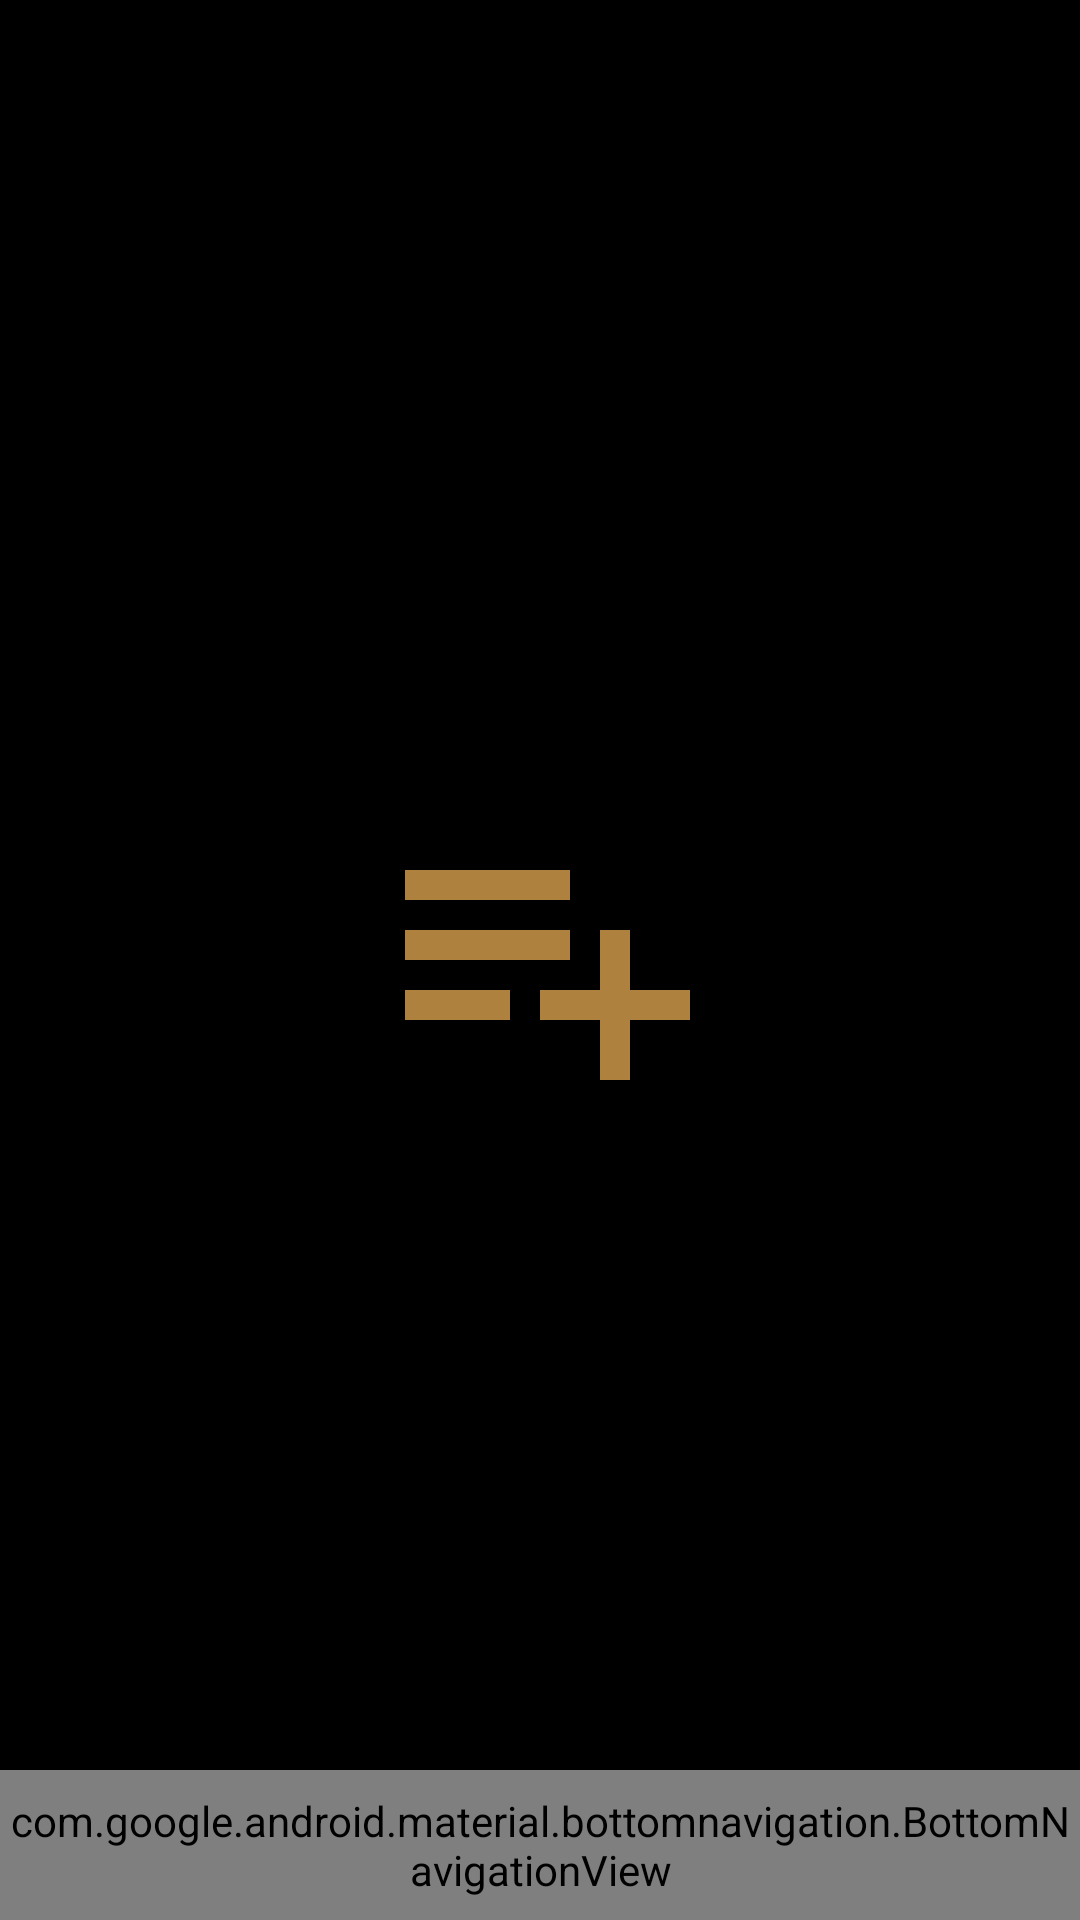

The Android layout XML behind this screen, and the referenced resources:
<!-- AndroidManifest.xml: application theme Theme.SeriesTracker.Launcher -->
<!-- res/layout/main_view_selected.xml -->
<?xml version="1.0" encoding="utf-8"?>
<RelativeLayout
    xmlns:android="http://schemas.android.com/apk/res/android"
    xmlns:app="http://schemas.android.com/apk/res-auto"
    xmlns:tools="http://schemas.android.com/tools"
    android:layout_width="match_parent"
    android:layout_height="match_parent"
    android:background="@drawable/background_main"
    tools:context=".MainViewFragmentSelected">

    <androidx.recyclerview.widget.RecyclerView
        android:id="@+id/recyclerview"
        android:layout_width="match_parent"
        android:layout_height="0dp"
        tools:listitem="@layout/item"
        android:layout_alignParentTop="true"
        android:layout_above="@id/navigation_bar"/>

    <com.google.android.material.bottomnavigation.BottomNavigationView
        android:id="@+id/navigation_bar"
        android:layout_width="match_parent"
        android:layout_height="@dimen/toolbar_height"
        android:layout_gravity="bottom"
        app:menu="@menu/selection_menu"
        android:background="@color/black"
        app:itemTextColor="@color/primary"
        app:itemIconTint="@color/primary"
        app:itemRippleColor="@color/primary"
        android:layout_alignParentBottom="true"/>

</RelativeLayout>
<!-- res/layout/item.xml (included above) -->
<?xml version="1.0" encoding="utf-8"?>
<androidx.cardview.widget.CardView
    xmlns:android="http://schemas.android.com/apk/res/android"
    android:layout_width="match_parent"
    android:layout_height="wrap_content"
    style="@style/Theme.SeriesTracker.Item">

    <FrameLayout
        android:layout_width="match_parent"
        android:layout_height="match_parent">

        <LinearLayout
            android:layout_width="match_parent"
            android:layout_height="wrap_content"
            android:orientation="horizontal">

            <LinearLayout
                android:layout_width="0dp"
                android:layout_height="wrap_content"
                android:layout_margin="@dimen/padding_small"
                android:orientation="vertical"
                android:layout_weight="4">

                <TextView
                    android:id="@+id/title"
                    android:layout_width="wrap_content"
                    android:layout_height="wrap_content"
                    android:text="@string/title_placeholder"
                    android:maxLines="1"
                    android:ellipsize="end"
                    android:textSize="@dimen/text_size_normal"
                    android:textStyle="bold"
                    android:textColor="@color/primary"/>

                <TextView
                    android:id="@+id/counter"
                    android:layout_width="wrap_content"
                    android:layout_height="wrap_content"
                    android:text="@string/counter_placeholder"
                    android:maxLines="1"
                    android:ellipsize="end"
                    android:textSize="@dimen/text_size_small"
                    android:textStyle="bold"
                    android:textColor="@color/primary_dark"/>

                <RatingBar
                    android:id="@+id/ratingbar"
                    android:layout_width="wrap_content"
                    android:layout_height="wrap_content"
                    style="@style/Theme.SeriesTracker.RatingBarIndicatorSmall"/>
            </LinearLayout>

            <ImageView
                android:id="@+id/image"
                android:layout_width="0dp"
                android:layout_height="match_parent"
                android:src="@drawable/ic_image_24"
                android:adjustViewBounds="true"
                android:scaleType="centerCrop"
                android:layout_weight="3"/>

        </LinearLayout>

        <FrameLayout
            android:id="@+id/selected_overlay"
            android:layout_width="match_parent"
            android:layout_height="match_parent"
            android:visibility="invisible">

            <ImageView
                android:layout_width="match_parent"
                android:layout_height="match_parent"
                android:background="@color/transparent_70"/>

            <TextView
                android:layout_width="wrap_content"
                android:layout_height="wrap_content"
                android:layout_gravity="center"
                style="@style/TitleTextStyleCompliment"
                android:text="@string/selected"/>

        </FrameLayout>
    </FrameLayout>

</androidx.cardview.widget.CardView>
<!-- resources referenced by this layout -->
<resources>
  <color name="black">#FF000000</color>
  <color name="primary">#e9ac52</color>
  <color name="primary_dark">#AF813E</color>
  <color name="transparent_70">#B3e9ac52</color>
  <dimen name="padding_small">8dp</dimen>
  <dimen name="text_size_normal">20sp</dimen>
  <dimen name="text_size_small">16sp</dimen>
  <dimen name="toolbar_height">50dp</dimen>
  <!-- drawable background_main (drawable) -->
  <?xml version="1.0" encoding="utf-8"?>
  <layer-list xmlns:android="http://schemas.android.com/apk/res/android">
  
      <item android:gravity="center">
          <color android:color="@color/black"/>
      </item>
  
      <item
          android:gravity="center"
          android:drawable="@drawable/ic_logo_120_primary">
      </item>
  
  </layer-list>
  <!-- drawable ic_image_24 (drawable) -->
  <vector
      android:height="24dp"
      android:tint="@color/complimentary_background"
      android:viewportHeight="24"
      android:viewportWidth="24"
      android:width="24dp"
      xmlns:android="http://schemas.android.com/apk/res/android">
      <path
          android:fillColor="@android:color/white"
          android:pathData="M21,19V5c0,-1.1 -0.9,-2 -2,-2H5c-1.1,0 -2,0.9 -2,2v14c0,1.1 0.9,2 2,2h14c1.1,0 2,-0.9 2,-2zM8.5,13.5l2.5,3.01L14.5,12l4.5,6H5l3.5,-4.5z"/>
  </vector>
  <string name="counter_placeholder">_counter</string>
  <string name="selected">Selected</string>
  <string name="title_placeholder">_title</string>
  <style name="Theme.SeriesTracker.Item">
          <item name="android:backgroundTint">@color/complimentary_background</item>
          <item name="cardUseCompatPadding">true</item>
          <item name="cardCornerRadius">8dp</item>
      </style>
  <style name="Theme.SeriesTracker.RatingBarIndicatorSmall" parent="Widget.AppCompat.RatingBar.Small">
          <item name="android:isIndicator">true</item>
          <item name="android:progressTint">@color/primary_dark</item>
          <item name="android:progressBackgroundTint">@color/complimentary_background</item>
      </style>
  <style name="TitleTextStyleCompliment" parent="MaterialAlertDialog.MaterialComponents.Title.Text">
          <item name="android:textColor">@color/complimentary_background</item>
          <item name="android:textStyle">bold</item>
          <item name="android:textSize">@dimen/text_size_large</item>
      </style>
  <style name="Theme.SeriesTracker.Launcher">
          <item name="android:windowBackground">@drawable/splash_screen</item>
      </style>
  <!-- drawable ic_logo_120_primary (drawable) -->
  <vector
      android:autoMirrored="true"
      android:height="120dp"
      android:tint="@color/primary_dark"
      android:viewportHeight="24"
      android:viewportWidth="24"
      android:width="120dp"
      xmlns:android="http://schemas.android.com/apk/res/android">
      <path
          android:fillColor="@android:color/white"
          android:pathData="M14,10H3v2h11V10zM14,6H3v2h11V6zM18,14v-4h-2v4h-4v2h4v4h2v-4h4v-2H18zM3,16h7v-2H3V16z"/>
  </vector>
  <color name="complimentary_background">#15243A</color>
  <dimen name="text_size_large">24sp</dimen>
  <!-- drawable splash_screen (drawable) -->
  <?xml version="1.0" encoding="utf-8"?>
  <layer-list xmlns:android="http://schemas.android.com/apk/res/android">
  
      <item android:gravity="center">
          <color android:color="@color/primary"/>
      </item>
  
      <item
          android:gravity="center"
          android:drawable="@drawable/ic_logo_120">
      </item>
  
      
  
  
  </layer-list>
  <!-- drawable ic_logo_120 (drawable) -->
  <vector
      android:autoMirrored="true"
      android:height="120dp"
      android:tint="@color/black"
      android:viewportHeight="24"
      android:viewportWidth="24"
      android:width="120dp"
      xmlns:android="http://schemas.android.com/apk/res/android">
      <path
          android:fillColor="@android:color/white"
          android:pathData="M14,10H3v2h11V10zM14,6H3v2h11V6zM18,14v-4h-2v4h-4v2h4v4h2v-4h4v-2H18zM3,16h7v-2H3V16z"/>
  </vector>
</resources>
